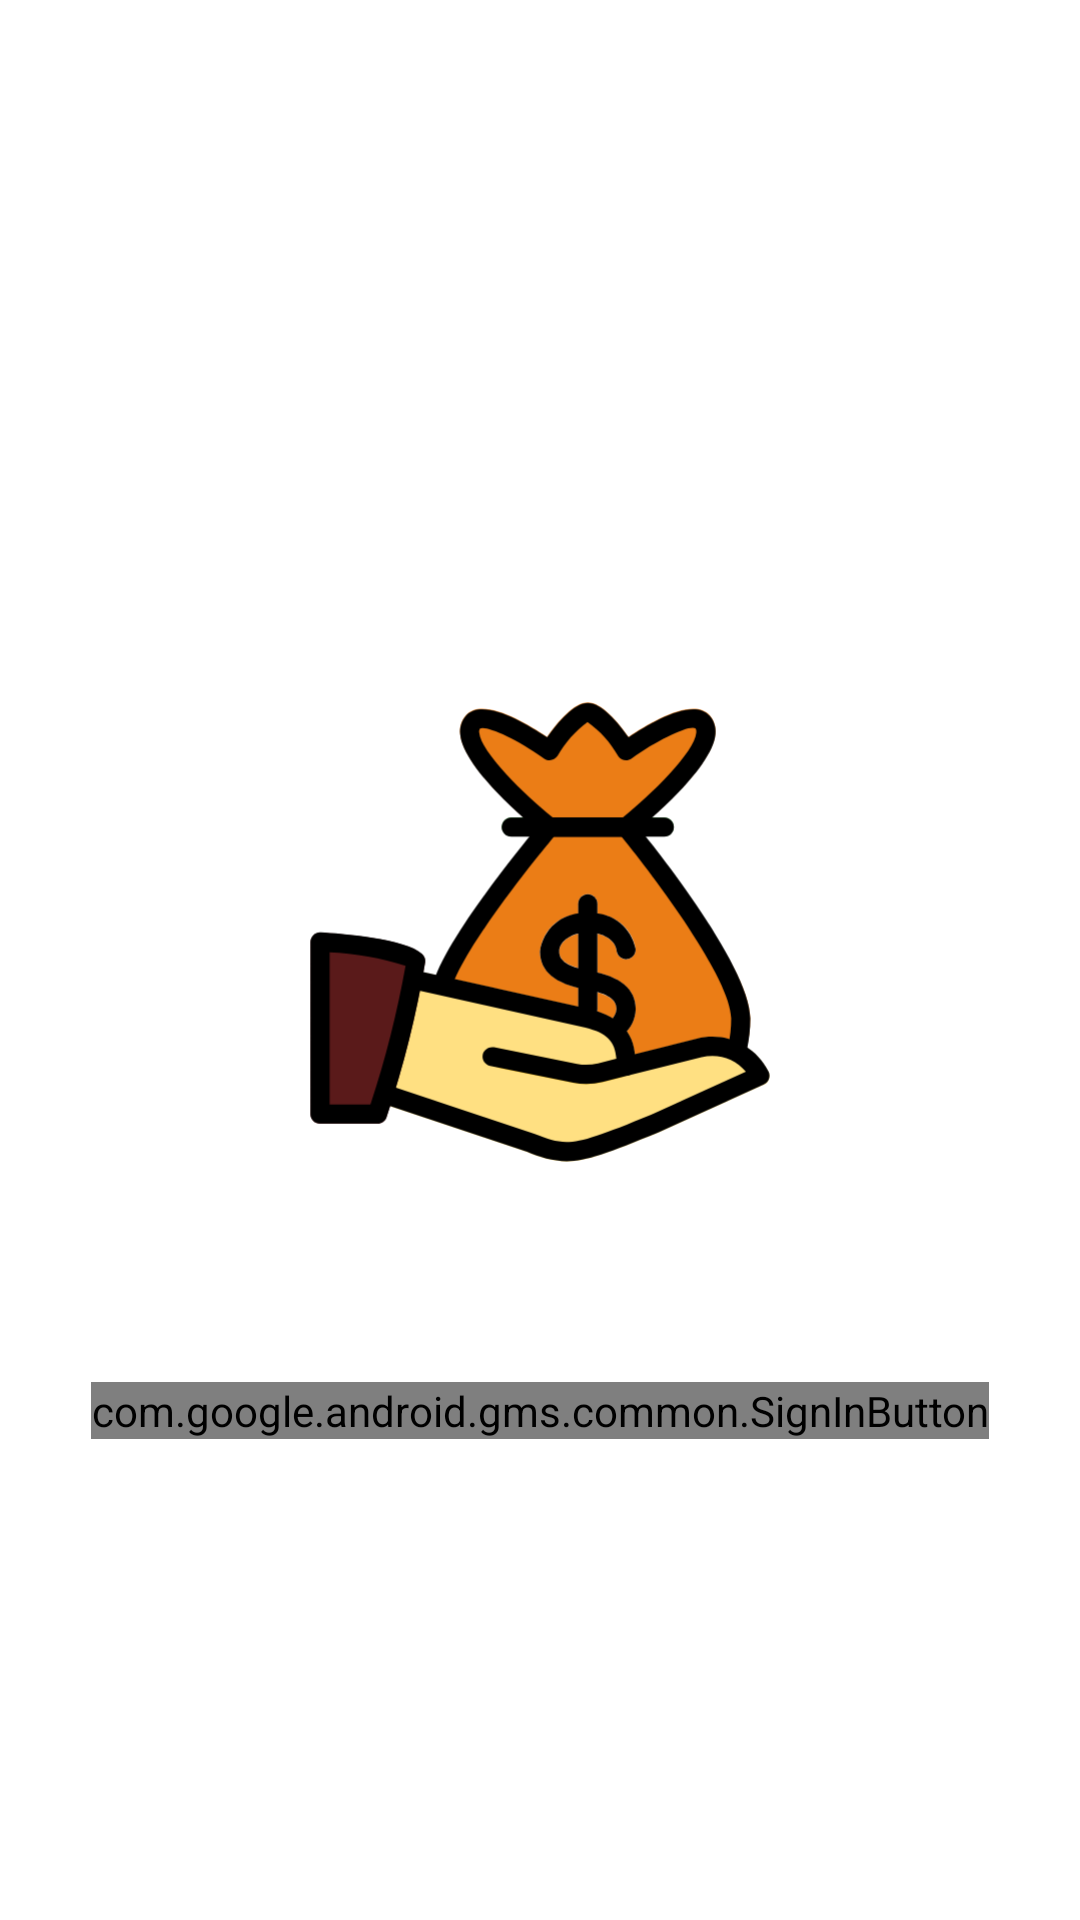

Produce the Android XML layout that renders to this screen, including the resource entries it uses.
<!-- AndroidManifest.xml: application theme AppTheme -->
<!-- res/layout/activity_login.xml -->
<?xml version="1.0" encoding="utf-8"?>
<androidx.constraintlayout.widget.ConstraintLayout xmlns:android="http://schemas.android.com/apk/res/android"
    xmlns:app="http://schemas.android.com/apk/res-auto"
    xmlns:tools="http://schemas.android.com/tools"
    android:layout_width="match_parent"
    android:layout_height="match_parent"
    tools:context=".Login.LoginActivity"
    android:id="@+id/constraint_layout_activity_login">

    <RelativeLayout
        android:layout_width="wrap_content"
        android:layout_height="wrap_content"
        app:layout_constraintBottom_toBottomOf="parent"
        app:layout_constraintEnd_toEndOf="parent"
        app:layout_constraintStart_toStartOf="parent"
        app:layout_constraintTop_toTopOf="parent">

        <ImageView
            android:id="@+id/imageView"
            android:layout_width="300dp"
            android:layout_height="300dp"
            android:src="@drawable/ic_app_foreground" />

        <com.google.android.gms.common.SignInButton
            android:id="@+id/sign_in_button"
            android:layout_width="wrap_content"
            android:layout_height="wrap_content"
            android:layout_below="@id/imageView"
            android:layout_centerHorizontal="true" />

    </RelativeLayout>
</androidx.constraintlayout.widget.ConstraintLayout>
<!-- resources referenced by this layout -->
<resources>
  <!-- drawable ic_app_foreground: vector/xml drawable (drawable, 8491 chars, omitted) -->
  <style name="AppTheme" parent="Theme.MaterialComponents.Light.DarkActionBar">
          
          
          <item name="colorPrimary">@color/primary</item>
          <item name="colorPrimaryDark">@color/primary_dark</item>
          <item name="colorAccent">@color/accent</item>
      </style>
  <color name="primary">#9C27B0</color>
  <color name="primary_dark">#7B1FA2</color>
  <color name="accent">#FF5252</color>
</resources>
